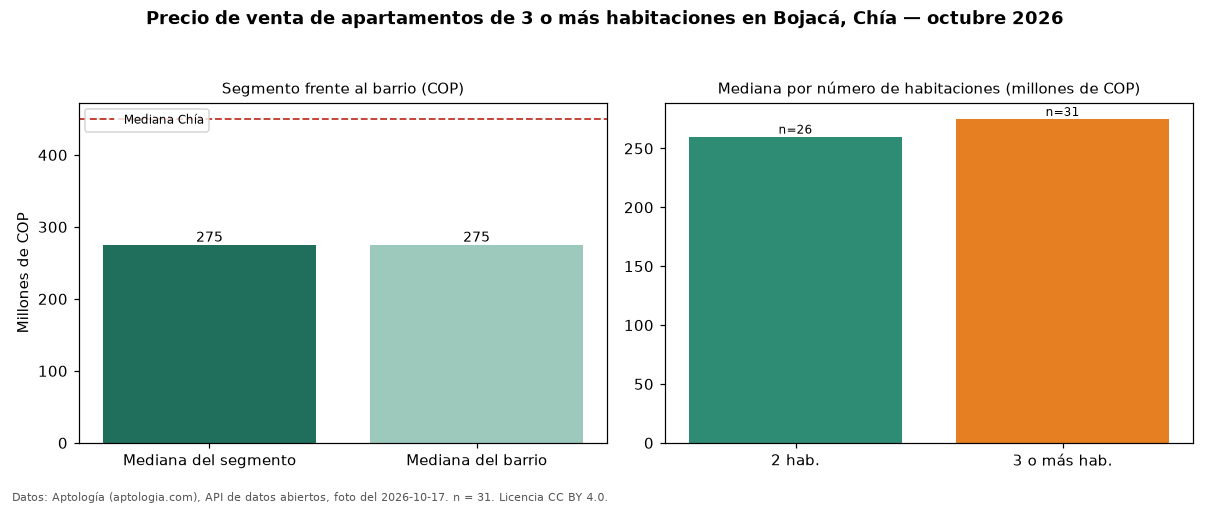

Data behind this chart, as committed beside it:
seccion, metrica, valor_cop, n
precio, mediana, 275000000, 31
habitaciones, 2, 260000000, 26
habitaciones, 3+, 275000000, 31
barrio, mediana_barrio_todos_los_tamanos, 275000000, 64
ciudad, mediana_ciudad, 450000000, 
fuente, fecha_foto, 2026-10-17, 
fuente, atribucion, https://www.aptologia.com/venta/chia/boj…, 
